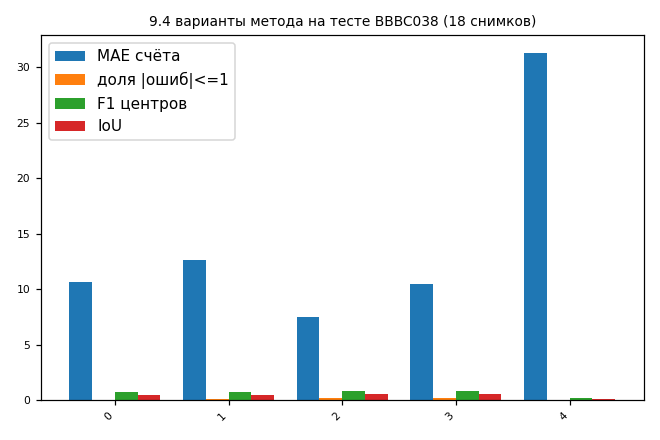

Values plotted in this chart, from the file beside it:
, метод, MAE счёта, доля |ошиб|<=1, F1 центров, IoU
0, только Оцу + связные компоненты, 10.61, 0.056, 0.712, 0.503
1, + top-hat (без водораздела), 12.61, 0.111, 0.711, 0.509
2, + водораздел (без top-hat), 7.5, 0.222, 0.811, 0.564
3, полный конвейер, 10.44, 0.222, 0.781, 0.54
4, преобразование Хафа, 31.28, 0.0, 0.21, 0.089
